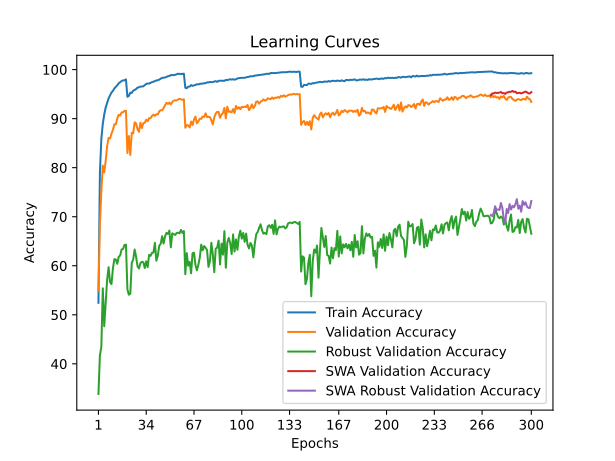

Data behind this chart, as committed beside it:
time; train_accuracy; train_loss; valid_accuracy; valid_loss; valid_accuracy_robust; valid_accuracy_swa; valid_accuracy_robust_swa
27,9514; 52,4408; 1,5240; 54,9100; 1,8615; 33,8483; 54,9100; 33,8483
54,8429; 78,8792; 1,0093; 68,4200; 1,3108; 41,6621; 68,4200; 41,6621
83,6119; 85,8655; 0,8551; 75,1000; 1,1655; 43,4828; 75,1000; 43,4828
110,3031; 88,9165; 0,7790; 80,4200; 1,0132; 55,4000; 80,4200; 55,4000
138,8427; 90,8531; 0,7330; 79,0100; 1,0549; 47,6552; 79,0100; 47,6552
167,1745; 92,2715; 0,6988; 81,3900; 0,9987; 52,2414; 81,3900; 52,2414
194,8903; 93,2098; 0,6777; 84,3800; 0,9194; 57,1517; 84,3800; 57,1517
222,8567; 94,1301; 0,6571; 86,0800; 0,8695; 59,7103; 86,0800; 59,7103
250,4448; 94,7183; 0,6395; 85,9500; 0,8829; 56,6759; 85,9500; 56,6759
278,4368; 95,3185; 0,6253; 86,9400; 0,8563; 56,2483; 86,9400; 56,2483
305,9848; 95,6586; 0,6157; 87,7000; 0,8255; 59,4552; 87,7000; 59,4552
333,1962; 96,1668; 0,6039; 88,8600; 0,7891; 61,3379; 88,8600; 61,3379
362,4907; 96,4669; 0,5964; 88,8200; 0,7850; 61,2690; 88,8200; 61,2690
390,2171; 96,8030; 0,5870; 90,0200; 0,7612; 60,3931; 90,0200; 60,3931
417,7661; 97,2111; 0,5787; 90,7900; 0,7426; 61,8207; 90,7900; 61,8207
446,4565; 97,4332; 0,5727; 90,6400; 0,7433; 62,0966; 90,6400; 62,0966
474,1393; 97,6673; 0,5675; 91,2700; 0,7311; 63,3310; 91,2700; 63,3310
501,8205; 97,7973; 0,5637; 91,2900; 0,7340; 63,4207; 91,2900; 63,4207
529,3136; 97,8153; 0,5614; 91,6000; 0,7183; 64,2483; 91,6000; 64,2483
556,7356; 98,0074; 0,5594; 91,5800; 0,7223; 64,3103; 91,5800; 64,3103
585,6210; 94,4562; 0,6401; 82,9800; 0,9635; 55,1931; 82,9800; 55,1931
612,4652; 94,6403; 0,6380; 86,4500; 0,8613; 54,0897; 86,4500; 54,0897
640,9529; 95,3045; 0,6219; 82,5900; 0,9330; 54,2966; 82,5900; 54,2966
668,0775; 95,2385; 0,6220; 87,1200; 0,8440; 60,5310; 87,1200; 60,5310
695,6680; 95,7146; 0,6127; 86,9800; 0,8405; 61,2690; 86,9800; 61,2690
723,8758; 95,8487; 0,6084; 89,2500; 0,7743; 63,3172; 89,2500; 63,3172
751,4378; 96,0347; 0,6043; 89,0200; 0,8005; 61,8552; 89,0200; 61,8552
779,5344; 96,3328; 0,5975; 87,8300; 0,8167; 59,9034; 87,8300; 59,9034
807,4398; 96,4008; 0,5950; 87,3200; 0,8230; 59,4483; 87,3200; 59,4483
835,0820; 96,5449; 0,5927; 89,1800; 0,7886; 60,5448; 89,1800; 60,5448
862,7793; 96,5369; 0,5900; 88,0800; 0,8032; 60,8000; 88,0800; 60,8000
891,1302; 96,5989; 0,5885; 89,0900; 0,7815; 60,7103; 89,0900; 60,7103
919,2400; 96,8270; 0,5831; 89,1600; 0,7796; 59,5379; 89,1600; 59,5379
947,5753; 97,0851; 0,5784; 89,7900; 0,7510; 60,9103; 89,7900; 60,9103
974,9055; 97,1671; 0,5745; 89,4700; 0,7628; 59,7103; 89,4700; 59,7103
1003,5963; 97,1451; 0,5752; 90,1000; 0,7535; 62,2276; 90,1000; 62,2276
1030,9072; 97,2931; 0,5703; 90,0800; 0,7483; 62,0138; 90,0800; 62,0138
1058,4352; 97,4512; 0,5681; 90,5700; 0,7407; 62,6483; 90,5700; 62,6483
1088,1560; 97,5312; 0,5654; 90,8100; 0,7322; 62,6966; 90,8100; 62,6966
1116,0129; 97,6633; 0,5618; 90,5800; 0,7412; 64,6759; 90,5800; 64,6759
1145,1241; 97,7853; 0,5589; 90,8900; 0,7250; 61,0276; 90,8900; 61,0276
1172,4653; 97,8353; 0,5572; 90,8500; 0,7180; 62,0828; 90,8500; 62,0828
1201,0535; 97,9653; 0,5538; 91,5000; 0,7078; 64,0966; 91,5000; 64,0966
1228,6742; 98,1594; 0,5503; 91,7400; 0,7129; 64,4690; 91,7400; 64,4690
1256,6216; 98,3295; 0,5457; 91,6800; 0,7087; 66,0276; 91,6800; 66,0276
1284,8329; 98,3395; 0,5447; 92,1500; 0,6925; 64,5310; 92,1500; 64,5310
1312,4786; 98,3875; 0,5429; 92,7300; 0,6896; 65,9931; 92,7300; 65,9931
1339,4676; 98,5175; 0,5410; 93,2400; 0,6669; 66,6897; 93,2400; 66,6897
1368,3644; 98,6556; 0,5383; 93,0100; 0,6730; 66,4897; 93,0100; 66,4897
1395,4406; 98,7016; 0,5363; 93,2700; 0,6674; 67,1724; 93,2700; 67,1724
1422,6969; 98,8836; 0,5321; 92,9100; 0,6810; 63,7586; 92,9100; 63,7586
1451,0581; 98,8936; 0,5315; 93,3900; 0,6638; 66,6207; 93,3900; 66,6207
1479,0106; 98,8616; 0,5317; 93,6800; 0,6594; 66,4621; 93,6800; 66,4621
1507,9980; 98,9397; 0,5300; 93,7300; 0,6584; 66,2759; 93,7300; 66,2759
1534,9726; 99,0357; 0,5277; 93,7200; 0,6542; 66,6759; 93,7200; 66,6759
1563,3700; 99,1697; 0,5251; 93,9100; 0,6506; 66,7448; 93,9100; 66,7448
1590,9748; 99,1017; 0,5266; 94,0300; 0,6515; 66,6069; 94,0300; 66,6069
1617,4841; 99,1277; 0,5253; 93,9600; 0,6501; 67,3103; 93,9600; 67,3103
1646,2470; 99,1177; 0,5260; 93,8100; 0,6513; 66,6966; 93,8100; 66,6966
1674,1006; 99,1737; 0,5254; 93,9600; 0,6495; 67,0759; 93,9600; 67,0759
... 240 more rows
